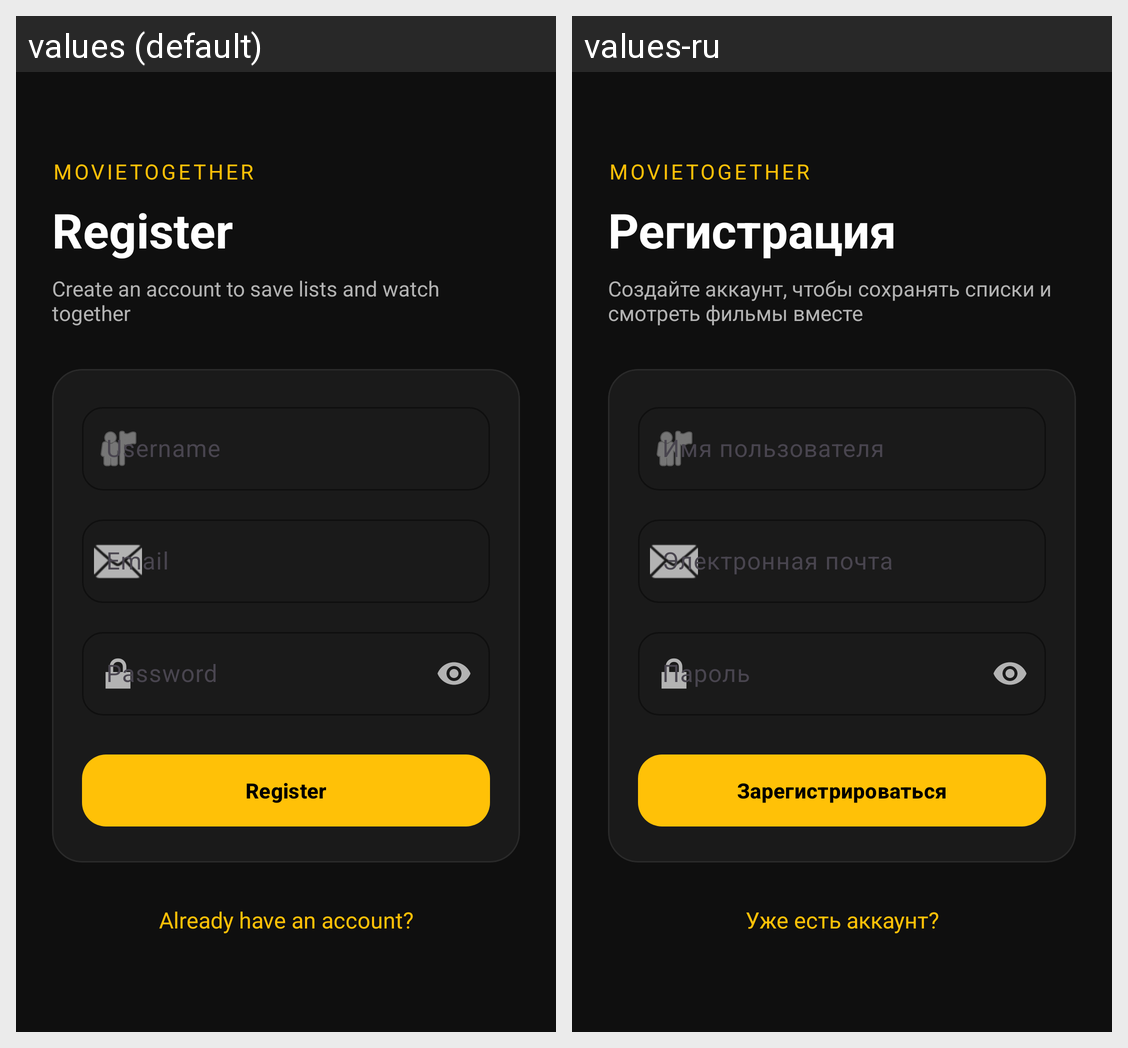

This grid shows one Android layout under two languages. Give, for every string resource on the screen, its name, the default text and each shown locale's text.
Android screen res/layout/fragment_register.xml rendered under 2 locales, left to right: values (default), values-ru. Device: Nexus 5 (rendered at 1080×1920; each locale shown at half size, 540×960, under a caption strip naming it); theme Theme.MovieTogether.
Strings drawn on this screen, with the default value and each locale's value (text and hints the layout hard-codes, and strings that could not be matched under every locale, appear in the picture but are not listed):

app_name
  values: MovieTogether
  values-ru: MovieTogether

register_title
  values: Register
  values-ru: Регистрация

create_an_account_to_save_lists_and_watch_together
  values: Create an account to save lists and watch together
  values-ru: Создайте аккаунт, чтобы сохранять списки и смотреть фильмы вместе

hint_username
  values: Username
  values-ru: Имя пользователя

hint_email
  values: Email
  values-ru: Электронная почта

hint_password
  values: Password
  values-ru: Пароль

action_register
  values: Register
  values-ru: Зарегистрироваться

go_to_login
  values: Already have an account?
  values-ru: Уже есть аккаунт?
